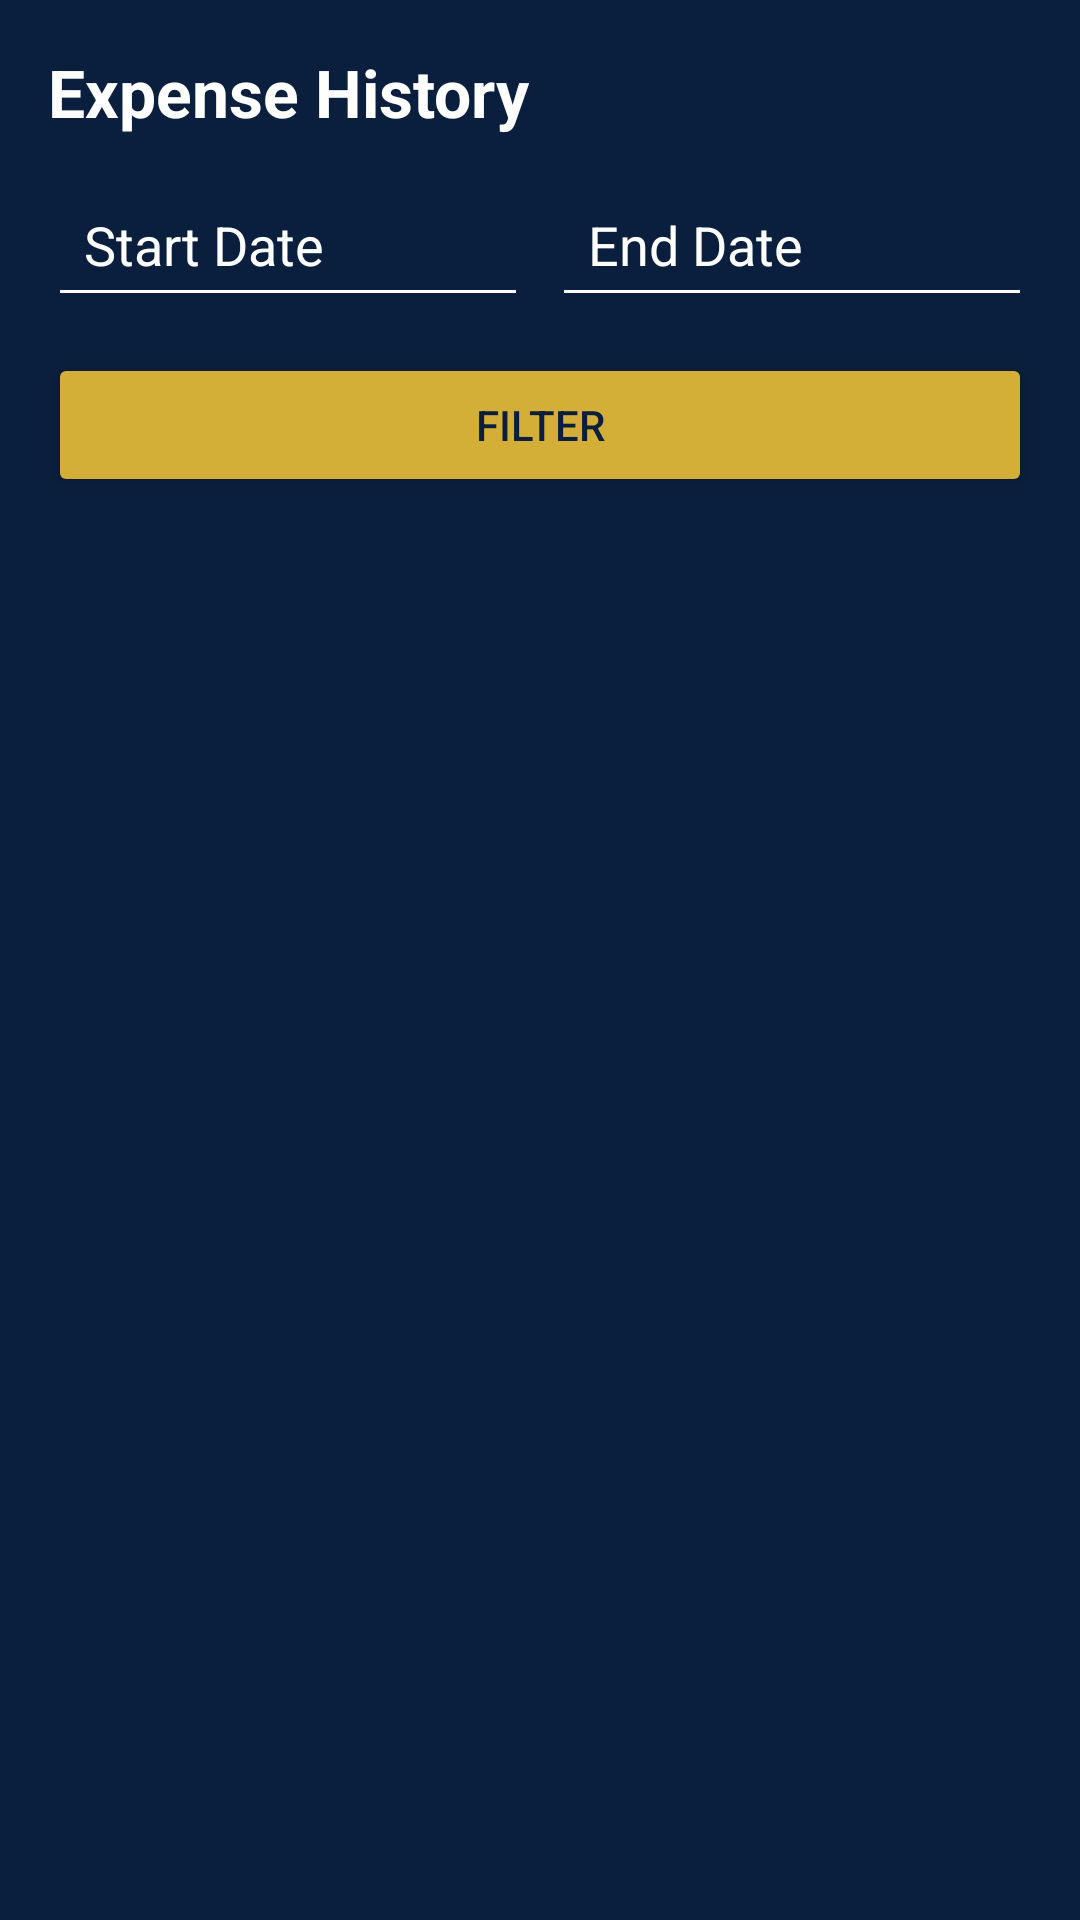

The Android layout XML behind this screen, and the referenced resources:
<!-- AndroidManifest.xml: application theme Theme.SSBBudgetTracker -->
<!-- res/layout/activity_expense_list.xml -->
<?xml version="1.0" encoding="utf-8"?>
<LinearLayout xmlns:android="http://schemas.android.com/apk/res/android"
    android:layout_width="match_parent"
    android:layout_height="match_parent"
    android:orientation="vertical"
    android:background="@color/ssb_blue"
    android:padding="16dp">

    <TextView
        android:layout_width="wrap_content"
        android:layout_height="wrap_content"
        android:text="Expense History"
        android:textColor="@android:color/white"
        android:textSize="22sp"
        android:textStyle="bold"
        android:layout_marginBottom="12dp" />

    <LinearLayout
        android:layout_width="match_parent"
        android:layout_height="wrap_content"
        android:orientation="horizontal"
        android:layout_marginBottom="12dp">

        <EditText
            android:id="@+id/startDateEditText"
            android:layout_width="0dp"
            android:layout_weight="1"
            android:layout_height="wrap_content"
            android:hint="Start Date"
            android:focusable="false"
            android:backgroundTint="@android:color/white"
            android:textColor="@android:color/white"
            android:textColorHint="@android:color/white"
            android:padding="12dp" />

        <EditText
            android:id="@+id/endDateEditText"
            android:layout_width="0dp"
            android:layout_weight="1"
            android:layout_height="wrap_content"
            android:hint="End Date"
            android:focusable="false"
            android:backgroundTint="@android:color/white"
            android:textColor="@android:color/white"
            android:textColorHint="@android:color/white"
            android:padding="12dp"
            android:layout_marginStart="8dp" />
    </LinearLayout>

    <Button
        android:id="@+id/filterExpensesButton"
        android:layout_width="match_parent"
        android:layout_height="wrap_content"
        android:text="Filter"
        android:layout_marginBottom="16dp"
        android:backgroundTint="@color/ssb_gold"
        android:textColor="@color/ssb_blue" />

    <androidx.recyclerview.widget.RecyclerView
        android:id="@+id/expenseRecyclerView"
        android:layout_width="match_parent"
        android:layout_height="0dp"
        android:layout_weight="1" />
</LinearLayout>
<!-- resources referenced by this layout -->
<resources>
  <color name="ssb_blue">#0A1F3D</color>
  <color name="ssb_gold">#D4AF37</color>
  <style name="Theme.SSBBudgetTracker" parent="Base.Theme.SSBBudgetTracker" />
  <style name="Base.Theme.SSBBudgetTracker" parent="Theme.Material3.DayNight.NoActionBar">
          
          
      </style>
</resources>
